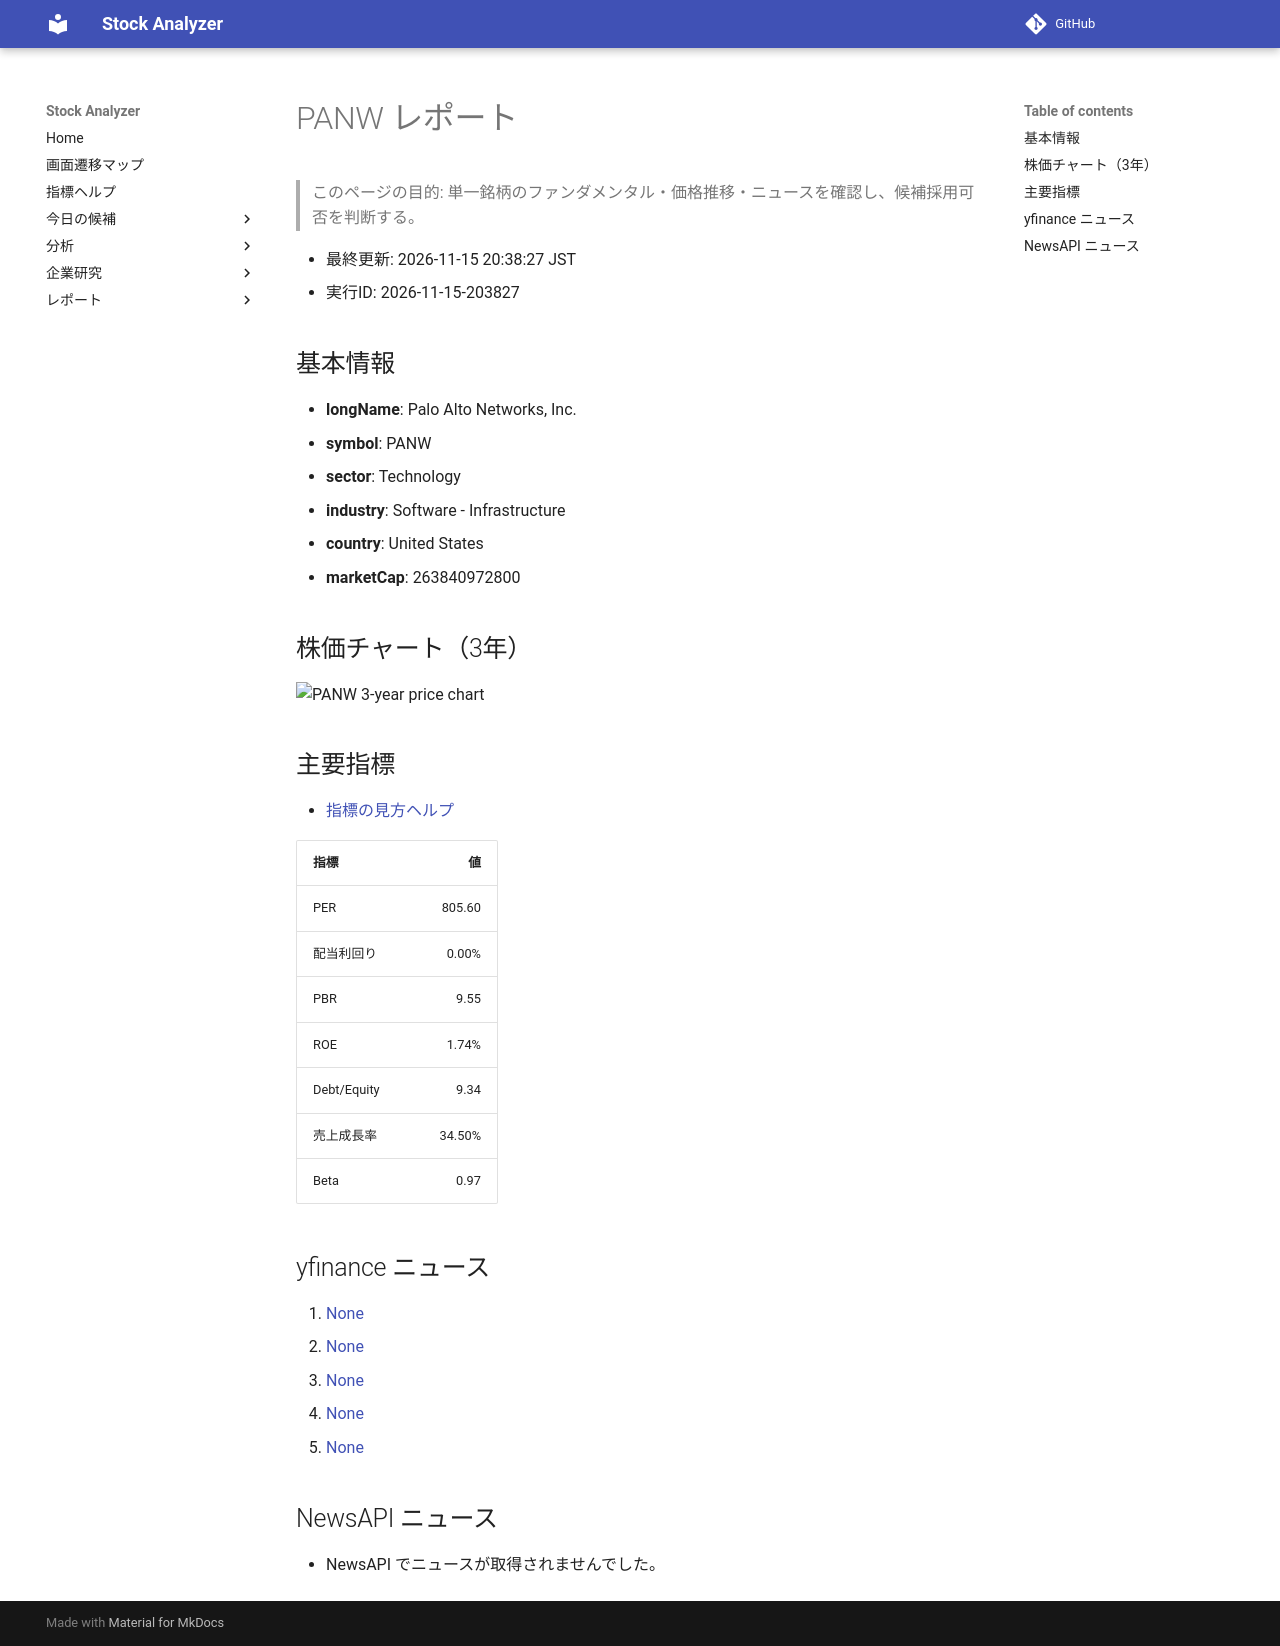

repository: Yumi-note/Making-APP · page: reports/2026-11-15/203827/PANW/index.html · generator: mkdocs

# PANW レポート

> このページの目的: 単一銘柄のファンダメンタル・価格推移・ニュースを確認し、候補採用可否を判断する。

- 最終更新: 2026-11-15 20:38:27 JST
- 実行ID: 2026-11-15-203827

## 基本情報

- **longName**: Palo Alto Networks, Inc.
- **symbol**: PANW
- **sector**: Technology
- **industry**: Software - Infrastructure
- **country**: United States
- **marketCap**: 263840972800

## 株価チャート（3年）

![PANW 3-year price chart](PANW_3y.png)

## 主要指標

- [指標の見方ヘルプ](../../../../indicators.md)

| 指標 | 値 |
|---|---:|
| PER | 805.60 |
| 配当利回り | 0.00% |
| PBR | 9.55 |
| ROE | 1.74% |
| Debt/Equity | 9.34 |
| 売上成長率 | 34.50% |
| Beta | 0.97 |

## yfinance ニュース

1. [None](None)
2. [None](None)
3. [None](None)
4. [None](None)
5. [None](None)

## NewsAPI ニュース

- NewsAPI でニュースが取得されませんでした。
